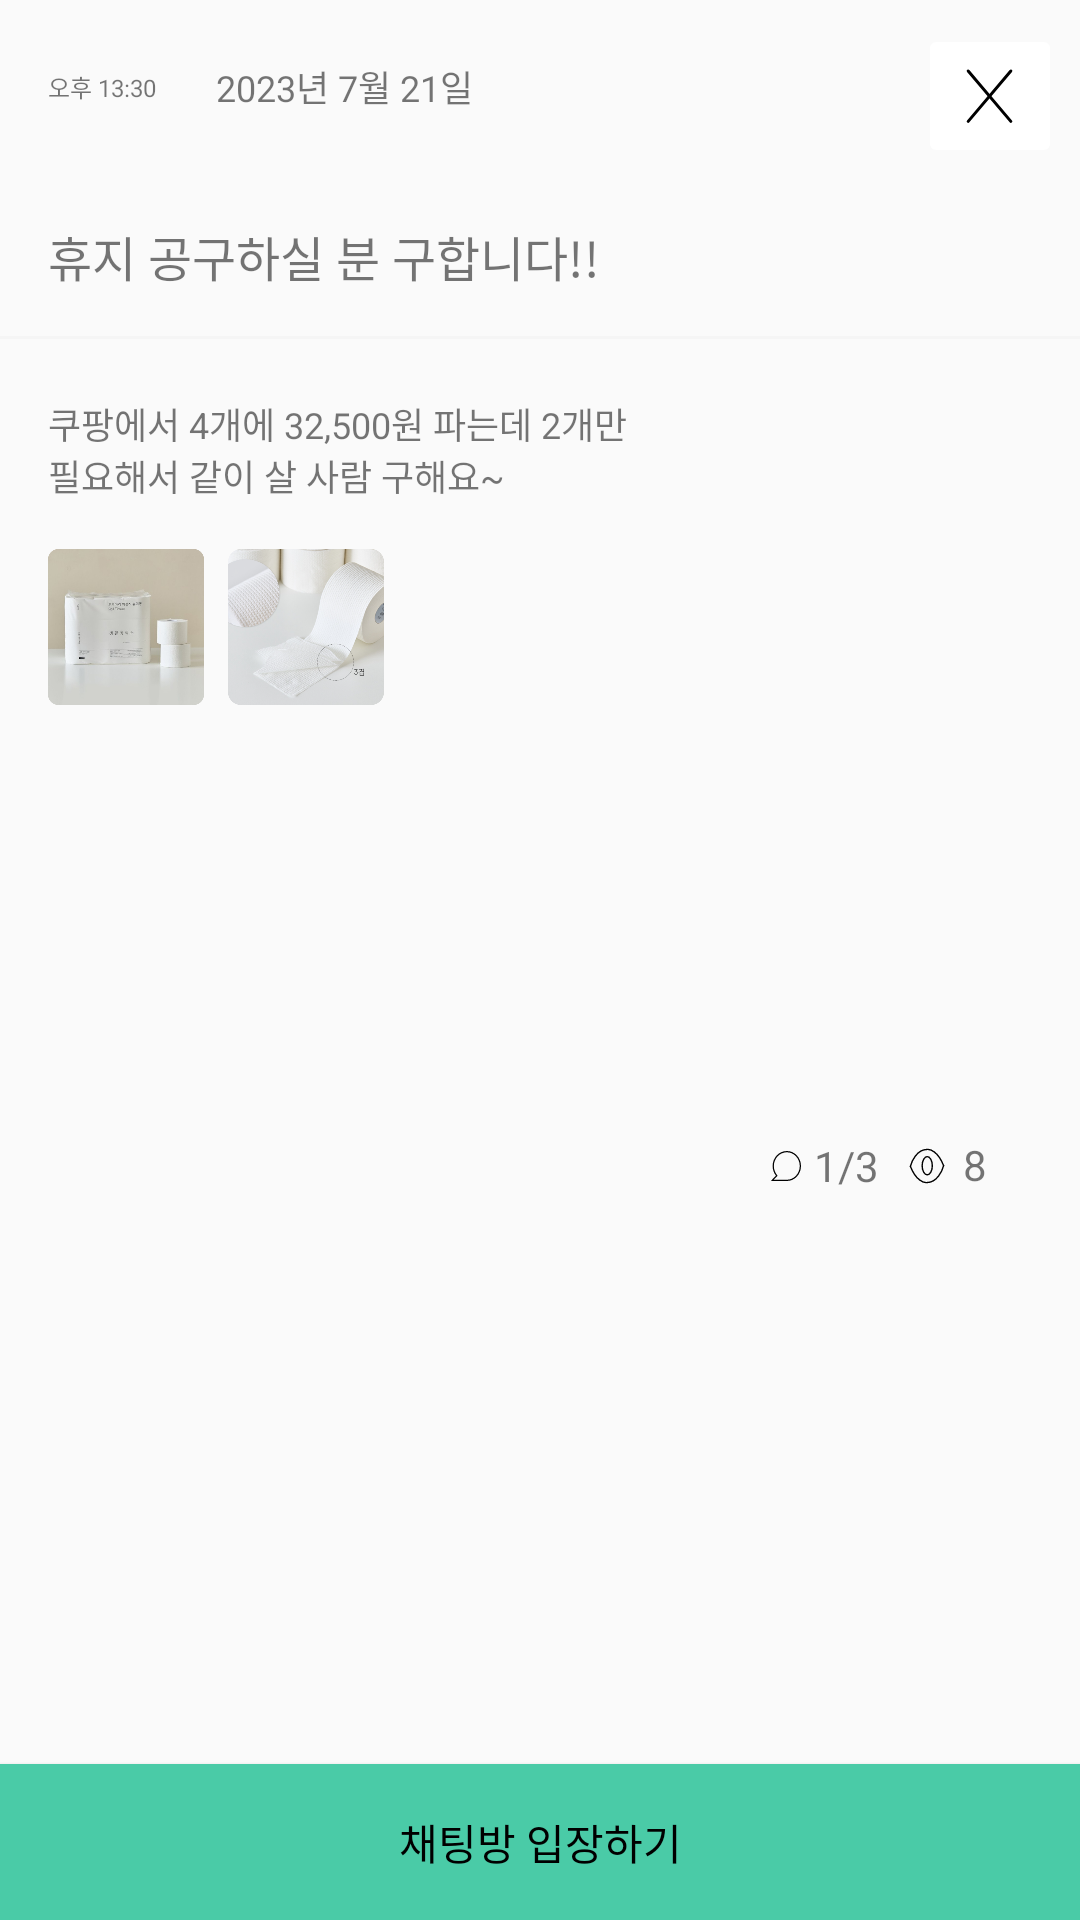

Produce the Android XML layout that renders to this screen, including the resource entries it uses.
<!-- AndroidManifest.xml: application theme Theme.Guru2 -->
<!-- res/layout/context_popup_image.xml -->
<?xml version="1.0" encoding="utf-8"?>
<androidx.constraintlayout.widget.ConstraintLayout xmlns:android="http://schemas.android.com/apk/res/android"
    xmlns:app="http://schemas.android.com/apk/res-auto"
    xmlns:tools="http://schemas.android.com/tools"
    android:layout_width="372dp"
    android:layout_height="312dp"
    android:layout_gravity="center">

    
    <androidx.constraintlayout.widget.ConstraintLayout
        android:id="@+id/day_date"
        android:layout_width="wrap_content"
        android:layout_height="wrap_content"
        android:layout_marginStart="16dp"
        android:layout_marginTop="20dp"
        app:layout_constraintStart_toStartOf="parent"
        app:layout_constraintTop_toTopOf="parent">

        
        <TextView
            android:id="@+id/time"
            android:layout_width="wrap_content"
            android:layout_height="wrap_content"
            android:text="@string/time"
            android:textSize="8sp"
            app:layout_constraintBottom_toBottomOf="parent"
            app:layout_constraintStart_toStartOf="parent"
            app:layout_constraintTop_toTopOf="parent" />

        
        <TextView
            android:id="@+id/write_date"
            android:layout_width="wrap_content"
            android:layout_height="wrap_content"
            android:layout_marginStart="20dp"
            android:text="@string/write_date"
            android:textSize="12sp"
            app:layout_constraintStart_toEndOf="@+id/time"
            app:layout_constraintTop_toTopOf="parent" />

    </androidx.constraintlayout.widget.ConstraintLayout>

    
    <TextView
        android:id="@+id/chat_title"
        android:layout_width="wrap_content"
        android:layout_height="wrap_content"
        android:layout_marginStart="16dp"
        android:layout_marginTop="20dp"
        android:layout_marginBottom="16dp"
        android:text="@string/chat_title2"
        android:textSize="16sp"
        app:layout_constraintBottom_toTopOf="@id/line"
        app:layout_constraintStart_toStartOf="parent"
        app:layout_constraintTop_toBottomOf="@+id/day_date" />

    <View
        android:id="@+id/line"
        android:layout_width="372dp"
        android:layout_height="1dp"
        android:layout_alignParentLeft="true"
        android:layout_alignParentTop="true"
        android:layout_marginTop="15dp"
        android:background="@color/grey"
        app:layout_constraintEnd_toEndOf="parent"
        app:layout_constraintHorizontal_bias="1.0"
        app:layout_constraintStart_toStartOf="parent"
        app:layout_constraintTop_toBottomOf="@+id/chat_title" />


    
    <TextView
        android:id="@+id/chat_context"
        android:layout_width="wrap_content"
        android:layout_height="wrap_content"
        android:layout_marginStart="16dp"
        android:layout_marginTop="16dp"
        android:text="@string/chat_context2"
        android:textSize="12sp"
        app:layout_constraintBottom_toBottomOf="parent"
        app:layout_constraintEnd_toEndOf="parent"
        app:layout_constraintHorizontal_bias="0.0"
        app:layout_constraintStart_toStartOf="parent"
        app:layout_constraintTop_toBottomOf="@+id/line"
        app:layout_constraintVertical_bias="0.007" />

    
    <androidx.constraintlayout.widget.ConstraintLayout
        android:id="@+id/imageLine"
        android:layout_width="0dp"
        android:layout_height="52dp"
        android:layout_marginStart="16dp"
        android:layout_marginTop="16dp"
        android:layout_marginEnd="28dp"
        app:layout_constraintEnd_toStartOf="@+id/iconBar"
        app:layout_constraintStart_toStartOf="parent"
        app:layout_constraintTop_toBottomOf="@+id/chat_context">


        
        <ImageView
            android:id="@+id/example_image"
            android:layout_width="52dp"
            android:layout_height="wrap_content"
            android:layout_centerHorizontal="true"
            app:layout_constraintBottom_toBottomOf="parent"
            app:layout_constraintStart_toStartOf="parent"
            app:layout_constraintTop_toTopOf="parent"
            app:srcCompat="@drawable/example_image" />

        
        <ImageView
            android:id="@+id/example_image2"
            android:layout_width="52dp"
            android:layout_height="wrap_content"
            android:layout_centerHorizontal="true"
            android:layout_marginStart="8dp"
            app:layout_constraintBottom_toBottomOf="parent"
            app:layout_constraintStart_toEndOf="@+id/example_image"
            app:layout_constraintTop_toTopOf="parent"
            app:srcCompat="@drawable/example_image2" />

    </androidx.constraintlayout.widget.ConstraintLayout>

    
    <androidx.constraintlayout.widget.ConstraintLayout
        android:id="@+id/iconBar"
        android:layout_width="74dp"
        android:layout_height="wrap_content"
        android:layout_marginStart="48dp"
        android:layout_marginTop="24dp"
        app:layout_constraintBottom_toBottomOf="parent"
        app:layout_constraintStart_toEndOf="@+id/chat_context"
        app:layout_constraintTop_toBottomOf="@+id/line">

        
        <ImageView
            android:id="@+id/chat"
            android:layout_width="0dp"
            android:layout_height="0dp"
            android:layout_marginEnd="4dp"
            android:layout_centerHorizontal="true"
            app:layout_constraintBottom_toBottomOf="parent"
            app:layout_constraintEnd_toStartOf="@+id/chat_person"
            app:layout_constraintStart_toStartOf="parent"
            app:layout_constraintTop_toTopOf="parent"
            app:srcCompat="@drawable/chat" />

        
        <TextView
            android:id="@+id/chat_person"
            android:layout_width="22dp"
            android:layout_height="20dp"
            android:layout_marginEnd="4dp"
            android:gravity="center"
            android:text="@string/chat_person"
            app:layout_constraintBottom_toBottomOf="parent"
            app:layout_constraintEnd_toStartOf="@+id/view_image"
            app:layout_constraintStart_toEndOf="@+id/chat"
            app:layout_constraintTop_toTopOf="parent"
            app:layout_constraintVertical_bias="0.0" />

        
        <ImageView
            android:id="@+id/view_image"
            android:layout_width="16dp"
            android:layout_height="0dp"
            android:layout_marginStart="4dp"
            android:layout_marginEnd="4dp"
            android:padding="2dp"
            android:layout_centerHorizontal="true"
            app:layout_constraintBottom_toBottomOf="parent"
            app:layout_constraintEnd_toStartOf="@id/textView12"
            app:layout_constraintStart_toEndOf="@+id/chat_person"
            app:layout_constraintTop_toTopOf="parent"
            app:layout_constraintVertical_bias="1.0"
            app:srcCompat="@drawable/view" />

        
        <TextView
            android:id="@+id/textView12"
            android:layout_width="0dp"
            android:layout_height="20dp"
            android:text="@string/view"
            app:layout_constraintBottom_toBottomOf="parent"
            app:layout_constraintEnd_toEndOf="parent"
            app:layout_constraintStart_toEndOf="@+id/view_image"
            app:layout_constraintTop_toTopOf="parent"
            app:layout_constraintVertical_bias="1.0" />

    </androidx.constraintlayout.widget.ConstraintLayout>

    
    <androidx.appcompat.widget.AppCompatButton
        android:id="@+id/enter_chat"
        android:layout_width="match_parent"
        android:layout_height="52dp"
        android:layout_marginTop="232dp"
        android:background="@color/green"
        android:gravity="center"
        android:text="@string/enter_chat"
        android:textColor="@color/black"
        app:layout_constraintBottom_toBottomOf="parent"
        app:layout_constraintEnd_toEndOf="parent"
        app:layout_constraintHorizontal_bias="0.0"
        app:layout_constraintStart_toStartOf="parent"
        app:layout_constraintTop_toTopOf="parent"
        app:layout_constraintVertical_bias="1.0" />

    
    <ImageButton
        android:id="@+id/imageButton"
        android:layout_width="48dp"
        android:layout_height="48dp"
        android:layout_marginStart="150dp"
        android:layout_marginTop="8dp"
        android:layout_marginEnd="8dp"
        android:layout_marginBottom="56dp"
        android:backgroundTint="#FFFFFF"
        android:layout_centerHorizontal="true"
        android:contentDescription="closeButton"
        app:layout_constraintBottom_toTopOf="@+id/line"
        app:layout_constraintEnd_toEndOf="parent"
        app:layout_constraintStart_toEndOf="@+id/day_date"
        app:layout_constraintTop_toTopOf="parent"
        app:srcCompat="@drawable/close" />

</androidx.constraintlayout.widget.ConstraintLayout>
<!-- resources referenced by this layout -->
<resources>
  <color name="black">#FF000000</color>
  <color name="green">#4ACBA7</color>
  <color name="grey">#F5F5F5</color>
  <!-- drawable chat: vector/xml drawable (drawable, 31934 chars, omitted) -->
  <!-- drawable close (drawable) -->
  <vector xmlns:android="http://schemas.android.com/apk/res/android"
      android:width="16dp"
      android:height="19dp"
      android:viewportWidth="16"
      android:viewportHeight="19">
    <path
        android:strokeWidth="1"
        android:pathData="M0.734,1L14.945,17.795"
        android:fillColor="#00000000"
        android:strokeColor="#000000"
        android:strokeLineCap="round"/>
    <path
        android:strokeWidth="1"
        android:pathData="M14.945,1L0.734,17.795"
        android:fillColor="#00000000"
        android:strokeColor="#000000"
        android:strokeLineCap="round"/>
  </vector>
  <!-- drawable example_image: png bitmap (drawable, 108762 bytes) -->
  <!-- drawable example_image2: png bitmap (drawable, 288205 bytes) -->
  <!-- drawable view (drawable) -->
  <vector xmlns:android="http://schemas.android.com/apk/res/android"
      android:width="26dp"
      android:height="26dp"
      android:viewportWidth="26"
      android:viewportHeight="26">
    <path
        android:strokeWidth="1"
        android:pathData="M1,13.246C2.024,9.244 5.835,1.2 12.884,1.043C15.222,0.682 20.965,2.44 25,12.754"
        android:fillColor="#00000000"
        android:strokeColor="#000000"
        android:strokeLineCap="round"/>
    <path
        android:strokeWidth="1"
        android:pathData="M25,12.754C23.976,16.756 20.165,24.8 13.116,24.957C10.778,25.318 5.035,23.56 1,13.246"
        android:fillColor="#00000000"
        android:strokeColor="#000000"
        android:strokeLineCap="round"/>
    <path
        android:strokeWidth="1"
        android:pathData="M16.848,12.81C16.848,14.693 16.397,16.374 15.694,17.567C14.985,18.771 14.077,19.396 13.174,19.396C12.271,19.396 11.363,18.771 10.653,17.567C9.951,16.374 9.5,14.693 9.5,12.81C9.5,10.927 9.951,9.246 10.653,8.053C11.363,6.849 12.271,6.224 13.174,6.224C14.077,6.224 14.985,6.849 15.694,8.053C16.397,9.246 16.848,10.927 16.848,12.81Z"
        android:fillColor="#00000000"
        android:strokeColor="#000000"/>
  </vector>
  <string name="chat_context2">쿠팡에서 4개에 32,500원 파는데 2개만\n필요해서 같이 살 사람 구해요~</string>
  <string name="chat_person">1/3</string>
  <string name="chat_title2">휴지 공구하실 분 구합니다!!</string>
  <string name="enter_chat">채팅방 입장하기</string>
  <string name="time">오후 13:30</string>
  <string name="view">8</string>
  <string name="write_date">2023년 7월 21일</string>
  <style name="Theme.Guru2" parent="Base.Theme.Guru2" />
  <style name="Base.Theme.Guru2" parent="Theme.AppCompat.DayNight.NoActionBar">
          
          
      </style>
</resources>
